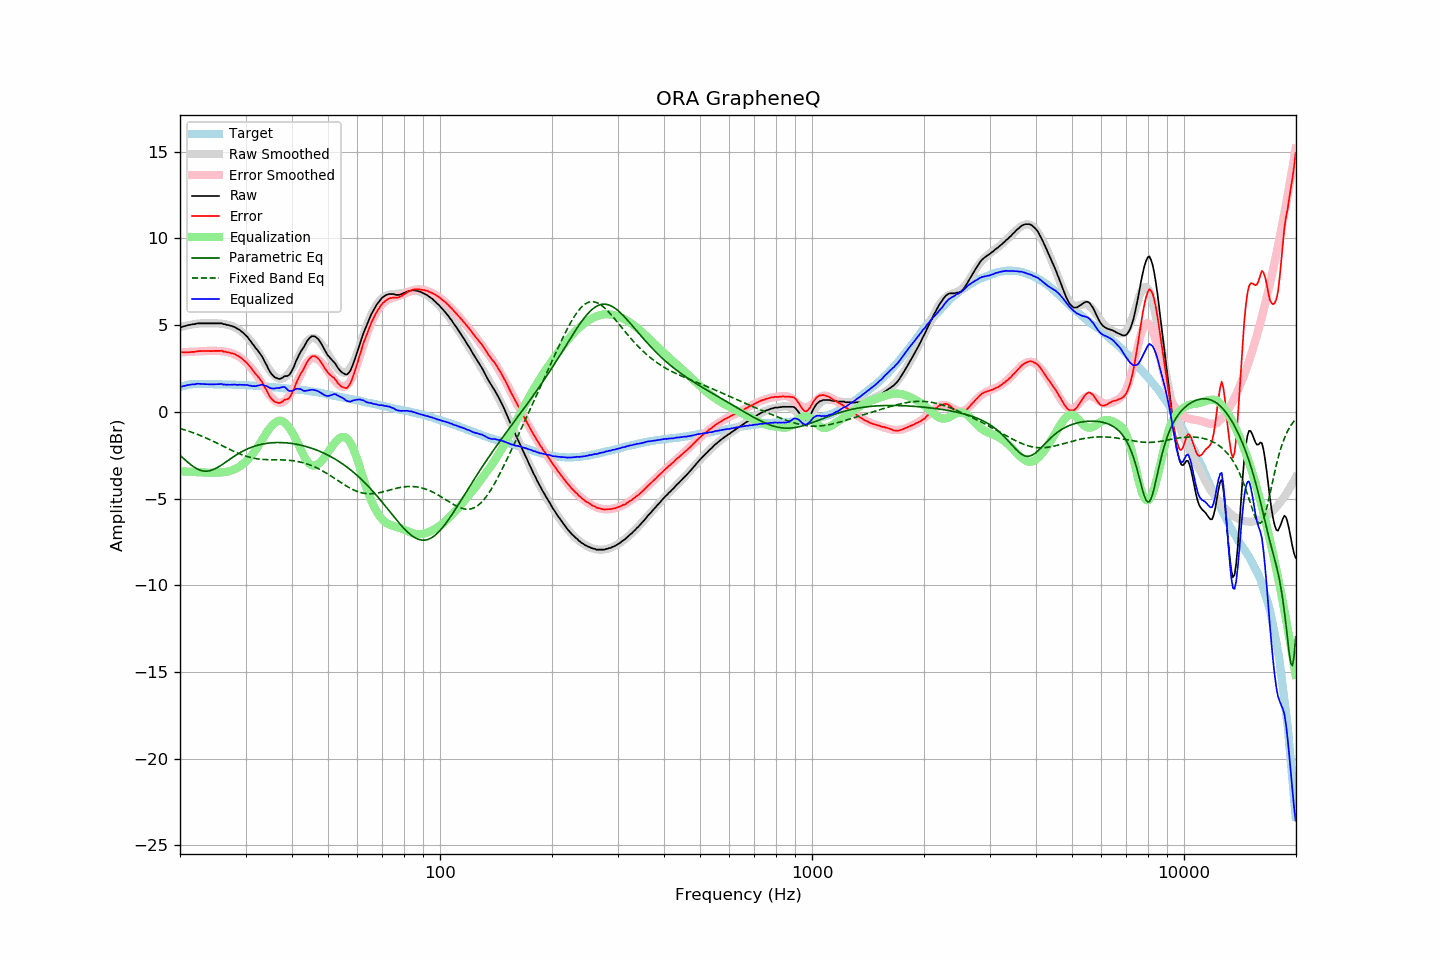

Values plotted in this chart, from the file beside it:
frequency, raw, error, smoothed, error_smoothed, equalization, parametric_eq, fixed_band_eq, equalized_raw, equalized_smoothed, target
20.00, 4.90, 3.47, 4.88, 3.43, -3.43, -2.50, -0.96, 1.47, 1.45, 1.43
20.20, 4.88, 3.42, 4.90, 3.43, -3.43, -2.59, -0.99, 1.45, 1.47, 1.46
20.40, 4.92, 3.43, 4.93, 3.44, -3.44, -2.67, -1.02, 1.48, 1.49, 1.49
20.61, 4.94, 3.43, 4.95, 3.44, -3.44, -2.76, -1.05, 1.50, 1.51, 1.51
20.81, 4.97, 3.44, 4.97, 3.45, -3.45, -2.84, -1.08, 1.52, 1.53, 1.54
21.02, 5.00, 3.44, 4.99, 3.45, -3.45, -2.92, -1.11, 1.55, 1.54, 1.57
21.23, 5.01, 3.44, 5.01, 3.46, -3.46, -3.00, -1.14, 1.55, 1.56, 1.57
21.44, 5.03, 3.45, 5.03, 3.46, -3.46, -3.07, -1.17, 1.57, 1.57, 1.58
21.66, 5.05, 3.46, 5.05, 3.47, -3.47, -3.14, -1.20, 1.58, 1.58, 1.59
21.87, 5.05, 3.46, 5.06, 3.47, -3.47, -3.20, -1.24, 1.58, 1.59, 1.59
22.09, 5.08, 3.48, 5.07, 3.47, -3.47, -3.26, -1.27, 1.61, 1.60, 1.60
22.31, 5.10, 3.50, 5.08, 3.48, -3.48, -3.31, -1.31, 1.62, 1.60, 1.60
22.54, 5.10, 3.50, 5.09, 3.49, -3.49, -3.35, -1.34, 1.61, 1.60, 1.60
22.76, 5.10, 3.50, 5.10, 3.49, -3.49, -3.38, -1.38, 1.61, 1.60, 1.60
22.99, 5.10, 3.51, 5.10, 3.50, -3.50, -3.40, -1.42, 1.60, 1.60, 1.59
23.22, 5.10, 3.51, 5.10, 3.50, -3.50, -3.42, -1.46, 1.60, 1.60, 1.59
23.45, 5.10, 3.51, 5.11, 3.51, -3.51, -3.42, -1.50, 1.59, 1.60, 1.59
23.69, 5.10, 3.51, 5.11, 3.51, -3.51, -3.42, -1.54, 1.59, 1.60, 1.59
23.92, 5.10, 3.51, 5.11, 3.52, -3.52, -3.41, -1.58, 1.59, 1.60, 1.59
24.16, 5.10, 3.50, 5.11, 3.52, -3.52, -3.39, -1.63, 1.58, 1.59, 1.60
24.40, 5.10, 3.50, 5.11, 3.52, -3.52, -3.36, -1.67, 1.58, 1.59, 1.60
24.65, 5.10, 3.51, 5.11, 3.52, -3.52, -3.32, -1.72, 1.58, 1.59, 1.59
24.89, 5.10, 3.51, 5.10, 3.51, -3.51, -3.28, -1.76, 1.59, 1.59, 1.59
25.14, 5.10, 3.51, 5.10, 3.51, -3.51, -3.23, -1.81, 1.59, 1.59, 1.59
25.39, 5.10, 3.51, 5.09, 3.51, -3.51, -3.17, -1.85, 1.59, 1.59, 1.59
25.65, 5.10, 3.51, 5.09, 3.50, -3.50, -3.12, -1.90, 1.60, 1.59, 1.59
25.91, 5.10, 3.52, 5.08, 3.49, -3.49, -3.06, -1.94, 1.61, 1.58, 1.58
26.16, 5.05, 3.47, 5.07, 3.48, -3.48, -2.99, -1.99, 1.57, 1.58, 1.58
26.43, 5.05, 3.47, 5.05, 3.47, -3.47, -2.93, -2.04, 1.58, 1.58, 1.58
26.69, 5.01, 3.44, 5.03, 3.46, -3.46, -2.87, -2.08, 1.55, 1.58, 1.58
26.96, 5.01, 3.44, 5.01, 3.44, -3.44, -2.80, -2.13, 1.57, 1.57, 1.57
27.23, 4.97, 3.40, 4.98, 3.41, -3.41, -2.74, -2.17, 1.56, 1.57, 1.57
27.50, 4.95, 3.38, 4.95, 3.39, -3.39, -2.67, -2.22, 1.56, 1.57, 1.57
27.77, 4.92, 3.36, 4.92, 3.35, -3.35, -2.61, -2.26, 1.57, 1.56, 1.56
28.05, 4.89, 3.33, 4.88, 3.32, -3.32, -2.55, -2.30, 1.57, 1.56, 1.56
28.33, 4.83, 3.28, 4.83, 3.27, -3.27, -2.49, -2.35, 1.56, 1.56, 1.55
28.62, 4.77, 3.22, 4.77, 3.22, -3.22, -2.43, -2.39, 1.55, 1.55, 1.55
28.90, 4.73, 3.18, 4.71, 3.16, -3.16, -2.38, -2.42, 1.57, 1.55, 1.55
29.19, 4.65, 3.11, 4.64, 3.10, -3.10, -2.32, -2.46, 1.55, 1.55, 1.54
29.48, 4.58, 3.03, 4.56, 3.02, -3.02, -2.27, -2.50, 1.56, 1.54, 1.55
29.78, 4.49, 2.95, 4.48, 2.94, -2.94, -2.23, -2.53, 1.55, 1.54, 1.54
30.08, 4.40, 2.87, 4.39, 2.86, -2.86, -2.18, -2.56, 1.54, 1.53, 1.54
30.38, 4.31, 2.79, 4.29, 2.77, -2.77, -2.14, -2.59, 1.54, 1.53, 1.52
30.68, 4.18, 2.66, 4.19, 2.67, -2.67, -2.10, -2.61, 1.51, 1.52, 1.52
30.99, 4.07, 2.56, 4.08, 2.57, -2.57, -2.06, -2.64, 1.51, 1.52, 1.51
31.30, 3.93, 2.42, 3.97, 2.46, -2.46, -2.03, -2.66, 1.48, 1.51, 1.51
31.61, 3.82, 2.31, 3.84, 2.34, -2.34, -1.99, -2.68, 1.48, 1.51, 1.51
31.93, 3.68, 2.18, 3.71, 2.21, -2.21, -1.96, -2.70, 1.47, 1.50, 1.50
32.24, 3.58, 2.09, 3.57, 2.07, -2.07, -1.94, -2.71, 1.51, 1.49, 1.49
32.57, 3.45, 1.97, 3.42, 1.93, -1.93, -1.91, -2.72, 1.52, 1.49, 1.49
32.89, 3.33, 1.85, 3.26, 1.78, -1.78, -1.89, -2.73, 1.55, 1.48, 1.48
33.22, 3.20, 1.73, 3.11, 1.63, -1.63, -1.87, -2.74, 1.57, 1.47, 1.47
33.55, 3.01, 1.54, 2.95, 1.48, -1.48, -1.85, -2.75, 1.53, 1.47, 1.47
33.89, 2.83, 1.37, 2.79, 1.33, -1.33, -1.83, -2.76, 1.50, 1.46, 1.46
34.23, 2.67, 1.21, 2.64, 1.19, -1.19, -1.82, -2.76, 1.49, 1.45, 1.46
34.57, 2.47, 1.02, 2.50, 1.05, -1.05, -1.81, -2.76, 1.42, 1.45, 1.45
34.92, 2.30, 0.87, 2.37, 0.93, -0.93, -1.80, -2.76, 1.37, 1.44, 1.43
35.27, 2.17, 0.74, 2.25, 0.82, -0.82, -1.79, -2.77, 1.35, 1.43, 1.43
35.62, 2.07, 0.65, 2.15, 0.73, -0.73, -1.78, -2.77, 1.34, 1.42, 1.42
35.97, 1.99, 0.58, 2.06, 0.65, -0.65, -1.78, -2.77, 1.34, 1.41, 1.41
... 635 more rows
